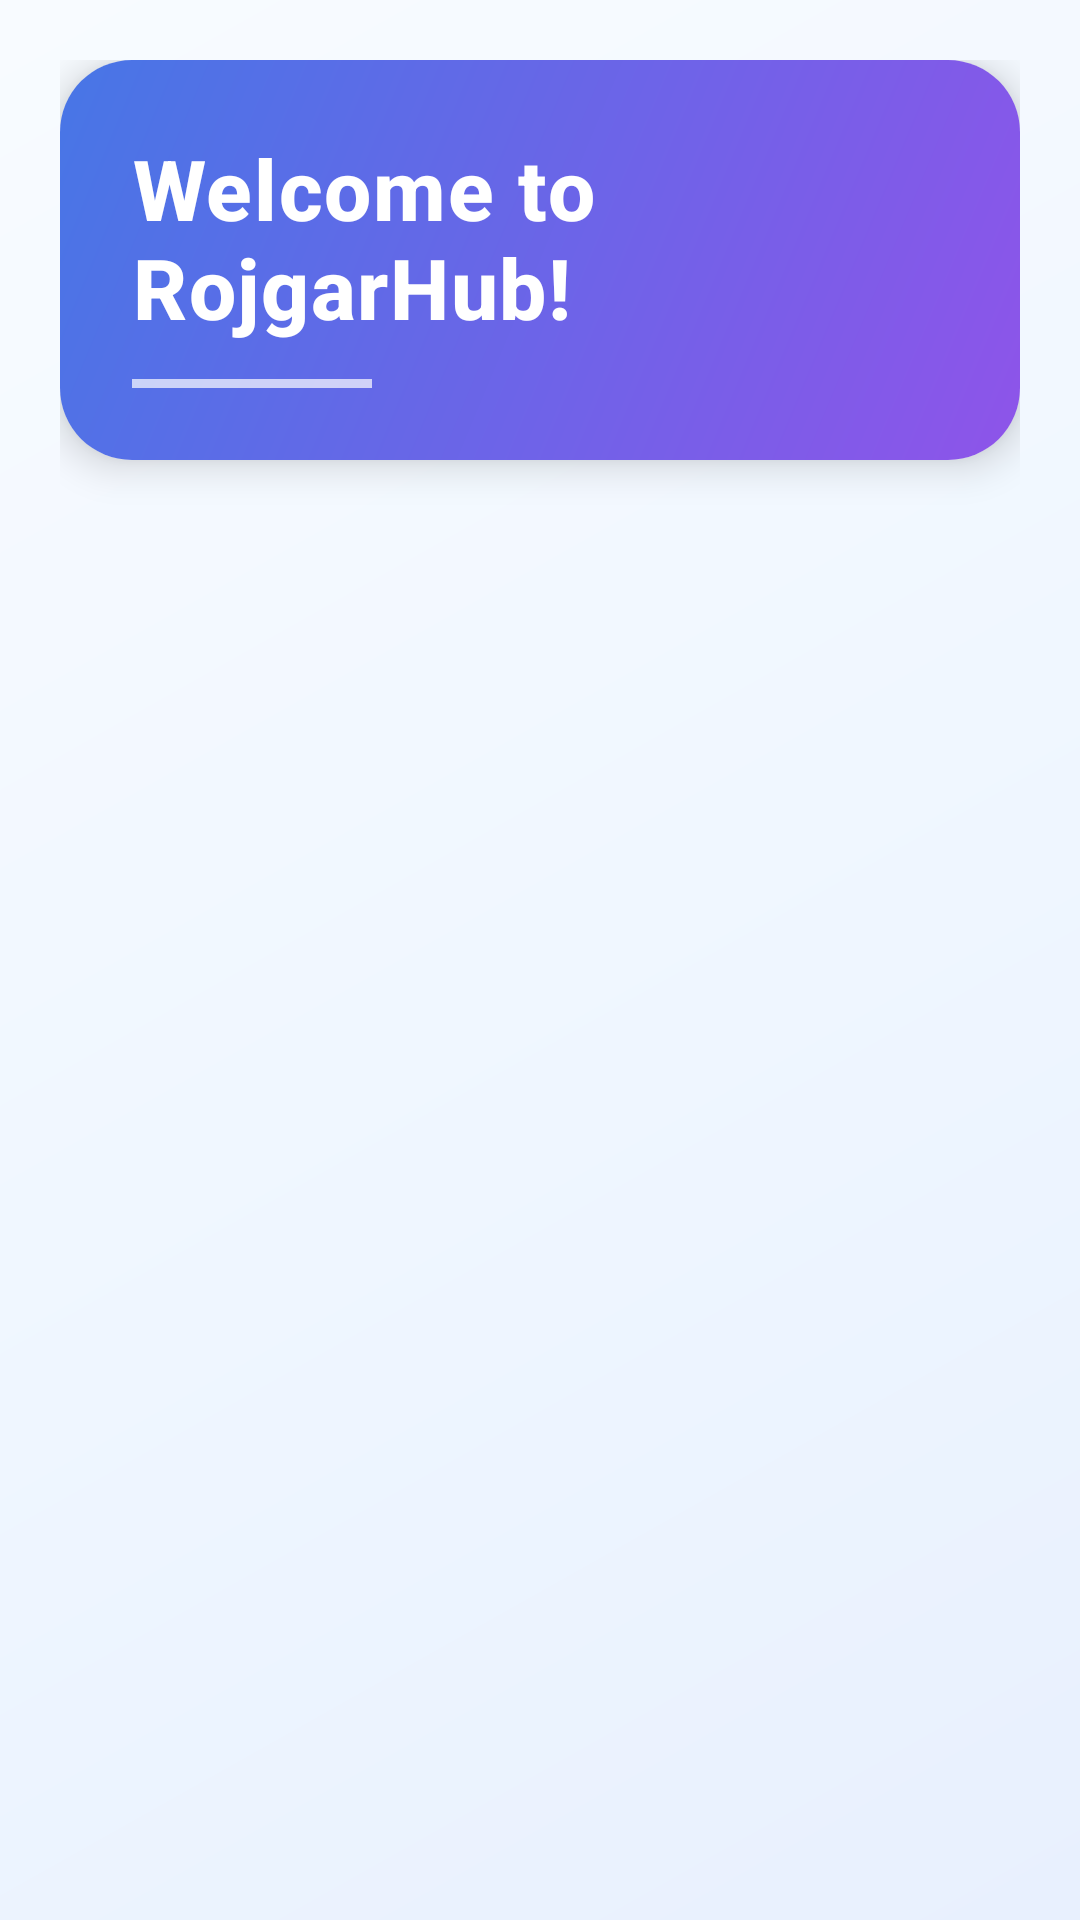

The Android layout XML behind this screen, and the referenced resources:
<!-- AndroidManifest.xml: application theme Theme.RojgarHub -->
<!-- res/layout/fragment_home.xml -->
<?xml version="1.0" encoding="utf-8"?>
<androidx.core.widget.NestedScrollView xmlns:android="http://schemas.android.com/apk/res/android"
    xmlns:app="http://schemas.android.com/apk/res-auto"
    xmlns:tools="http://schemas.android.com/tools"
    android:layout_width="match_parent"
    android:layout_height="match_parent"
    android:background="@xml/home_background_gradient"

    tools:context=".ui.fragment.Home">

    <LinearLayout
        android:layout_width="match_parent"
        android:layout_height="wrap_content"
        android:orientation="vertical"
        android:padding="20dp">

        <androidx.cardview.widget.CardView
            android:id="@+id/cardWelcome"
            android:layout_width="match_parent"
            android:layout_height="wrap_content"
            android:layout_marginBottom="24dp"
            app:cardCornerRadius="24dp"
            app:cardElevation="8dp">

            <LinearLayout
                android:layout_width="match_parent"
                android:layout_height="wrap_content"
                android:orientation="vertical"
                android:background="@xml/profile_header_gradient"
                android:padding="24dp">


                <TextView
                    android:id="@+id/tvWelcomeMessage"
                    android:layout_width="match_parent"
                    android:layout_height="wrap_content"
                    android:text="Welcome to RojgarHub!"
                    android:textColor="@color/white"
                    android:textSize="28sp"
                    android:fontFamily="sans-serif-medium"
                    android:letterSpacing="0.02"
                    android:textStyle="bold" />

                <View
                    android:layout_width="80dp"
                    android:layout_height="3dp"
                    android:background="@color/white"
                    android:layout_marginTop="12dp"
                    android:alpha="0.7" />

                <LinearLayout
                    android:id="@+id/userTypeSection"
                    android:layout_width="match_parent"
                    android:layout_height="wrap_content"
                    android:layout_marginTop="16dp"
                    android:orientation="horizontal"
                    android:visibility="gone"
                    tools:visibility="visible">

                    <TextView
                        android:id="@+id/tvUserTypeInfo"
                        android:layout_width="0dp"
                        android:layout_height="wrap_content"
                        android:layout_weight="1"
                        android:text="Dashboard"
                        android:textColor="@color/white"
                        android:fontFamily="sans-serif"
                        android:textSize="18sp" />

                </LinearLayout>
            </LinearLayout>
        </androidx.cardview.widget.CardView>

        <LinearLayout
            android:layout_width="match_parent"
            android:layout_height="wrap_content"
            android:layout_marginTop="8dp"
            android:layout_marginBottom="16dp"
            android:orientation="horizontal">

            <TextView
                android:id="@+id/applicationsSectionTitle"
                android:layout_width="0dp"
                android:layout_height="wrap_content"
                android:layout_weight="1"
                android:text="Recent Applications"
                android:textColor="@color/blue_steel"
                android:textSize="22sp"
                android:fontFamily="sans-serif-medium"
                android:letterSpacing="0.01"
                android:textStyle="bold"
                android:visibility="gone"
                tools:visibility="visible" />
        </LinearLayout>

        <ProgressBar
            android:id="@+id/progressBar"
            android:layout_width="56dp"
            android:layout_height="56dp"
            android:layout_gravity="center"
            android:layout_margin="24dp"
            android:indeterminateTint="@color/blue_accent"
            android:visibility="gone" />

        <androidx.cardview.widget.CardView
            android:layout_width="match_parent"
            android:layout_height="wrap_content"
            android:layout_marginBottom="16dp"
            app:cardCornerRadius="16dp"
            app:cardElevation="4dp">

            <TextView
                android:id="@+id/tvNoApplications"
                android:layout_width="match_parent"
                android:layout_height="wrap_content"
                android:gravity="center"
                android:padding="28dp"
                android:drawableTop="@xml/ic_empty_applications"
                android:drawablePadding="16dp"
                android:text="No applications to display"
                android:textColor="@color/blue_accent"
                android:fontFamily="sans-serif-medium"
                android:textSize="18sp"
                android:visibility="gone"
                tools:visibility="visible" />
        </androidx.cardview.widget.CardView>

        <androidx.cardview.widget.CardView
            android:layout_width="match_parent"
            android:layout_height="wrap_content"
            android:layout_marginBottom="16dp"
            app:cardCornerRadius="16dp"
            app:cardElevation="4dp">

            <TextView
                android:id="@+id/notLoggedInMessage"
                android:layout_width="match_parent"
                android:layout_height="wrap_content"
                android:text="Please login to view applications"
                android:visibility="gone"
                android:padding="28dp"
                android:drawablePadding="16dp"
                android:gravity="center"
                android:fontFamily="sans-serif-medium"
                android:textSize="18sp"
                android:textColor="@color/red"/>
        </androidx.cardview.widget.CardView>

        <androidx.recyclerview.widget.RecyclerView
            android:id="@+id/rvRecentApplications"
            android:layout_width="match_parent"
            android:layout_height="wrap_content"
            android:clipToPadding="false"
            android:paddingBottom="16dp"
            android:nestedScrollingEnabled="false"
            tools:itemCount="3"
            tools:listitem="@layout/item_application" />

    </LinearLayout>
</androidx.core.widget.NestedScrollView>
<!-- res/layout/item_application.xml (included above) -->
<?xml version="1.0" encoding="utf-8"?>
<androidx.cardview.widget.CardView
    xmlns:android="http://schemas.android.com/apk/res/android"
    xmlns:app="http://schemas.android.com/apk/res-auto"
    android:layout_width="match_parent"
    android:layout_height="wrap_content"
    android:layout_margin="8dp"
    app:cardCornerRadius="8dp"
    app:cardElevation="4dp">

    <androidx.constraintlayout.widget.ConstraintLayout
        android:layout_width="match_parent"
        android:layout_height="wrap_content"
        android:padding="16dp">

        <TextView
            android:id="@+id/tvJobTitle"
            android:layout_width="0dp"
            android:layout_height="wrap_content"
            android:textSize="18sp"
            android:textStyle="bold"
            app:layout_constraintStart_toStartOf="parent"
            app:layout_constraintEnd_toStartOf="@id/tvStatus"
            app:layout_constraintTop_toTopOf="parent"/>

        <TextView
            android:id="@+id/tvStatus"
            android:layout_width="wrap_content"
            android:layout_height="wrap_content"
            android:padding="4dp"
            android:textAllCaps="true"
            android:textStyle="bold"
            app:layout_constraintEnd_toEndOf="parent"
            app:layout_constraintTop_toTopOf="parent"/>

        <TextView
            android:id="@+id/tvApplicant"
            android:layout_width="match_parent"
            android:layout_height="wrap_content"
            android:layout_marginTop="8dp"
            app:layout_constraintTop_toBottomOf="@id/tvJobTitle"/>

        <TextView
            android:id="@+id/tvDate"
            android:layout_width="match_parent"
            android:layout_height="wrap_content"
            android:layout_marginTop="4dp"
            android:textColor="@android:color/darker_gray"
            app:layout_constraintTop_toBottomOf="@id/tvApplicant"/>

        <Spinner
            android:id="@+id/statusSpinner"
            android:layout_width="0dp"
            android:layout_height="wrap_content"
            android:visibility="gone"
            app:layout_constraintStart_toStartOf="parent"
            app:layout_constraintEnd_toStartOf="@id/btnUpdate"
            app:layout_constraintTop_toBottomOf="@id/tvDate"
            app:layout_constraintBottom_toBottomOf="parent"/>

        <com.google.android.material.button.MaterialButton
            android:id="@+id/btnUpdate"
            android:layout_width="wrap_content"
            android:layout_height="wrap_content"
            android:text="Update"
            android:visibility="gone"
            app:layout_constraintEnd_toEndOf="parent"
            app:layout_constraintTop_toBottomOf="@id/tvDate"
            android:backgroundTint="#2196F3"
            app:layout_constraintBottom_toBottomOf="parent"
          />

    </androidx.constraintlayout.widget.ConstraintLayout>
</androidx.cardview.widget.CardView>
<!-- resources referenced by this layout -->
<resources>
  <color name="blue_accent">#FF007FFF</color>
  <color name="blue_steel">#FF4682B4</color>
  <color name="red">#f01e2c</color>
  <color name="white">#FFFFFFFF</color>
  <style name="Theme.RojgarHub" parent="Base.Theme.RojgarHub" />
  <style name="Base.Theme.RojgarHub" parent="Theme.Material3.DayNight.NoActionBar">
          
          
      </style>
</resources>
